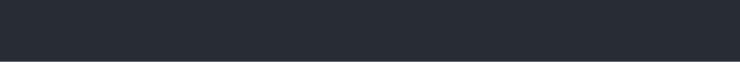
t = 0.00 s
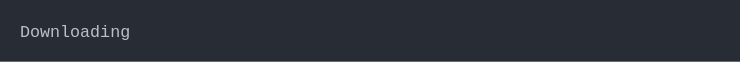
t = 1.44 s
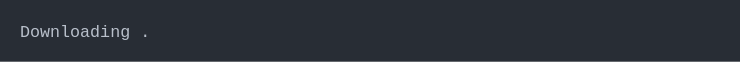
t = 2.88 s
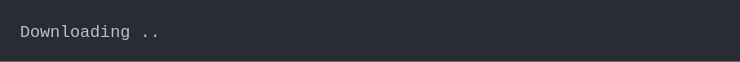
t = 4.32 s
t = 5.76 s: frame unchanged from t = 0.00 s, image omitted
t = 7.20 s: frame unchanged from t = 0.00 s, image omitted

The animated SVG that drew these frames (rendered in a browser with its animation timeline set to each time). Animation: 1 CSS @keyframes rule; one cycle of 8.64 s, repeats indefinitely.

<svg xmlns="http://www.w3.org/2000/svg" xmlns:xlink="http://www.w3.org/1999/xlink" width="740" height="61.709999999999994"><rect width="740" height="61.709999999999994" rx="0" ry="0" class="a"></rect><svg height="21.709999999999997" viewBox="0 0 70 2.171" width="700" x="20" xmlns="http://www.w3.org/2000/svg" xmlns:xlink="http://www.w3.org/1999/xlink" y="20"><style>.a{fill:rgb(40,45,53)}.b{font-family:'Fira Code',Monaco,Consolas,Menlo,'Bitstream Vera Sans Mono','Powerline Symbols',monospace}.c{fill:rgb(185,192,203);white-space:pre}.d{fill:transparent}.f{animation-duration:8.63835692405701s;animation-iteration-count:infinite;animation-name:e;animation-timing-function:steps(1,end)}@keyframes e{0%{transform:translateX(-0px)}0%{transform:translateX(-70px)}1.2%{transform:translateX(-140px)}2.4%{transform:translateX(-210px)}2.4%{transform:translateX(-280px)}4.9%{transform:translateX(-350px)}7.4%{transform:translateX(-420px)}9.8%{transform:translateX(-490px)}12.2%{transform:translateX(-560px)}14.6%{transform:translateX(-630px)}17%{transform:translateX(-700px)}19.6%{transform:translateX(-770px)}22%{transform:translateX(-840px)}24.4%{transform:translateX(-910px)}26.9%{transform:translateX(-980px)}29.4%{transform:translateX(-1050px)}31.9%{transform:translateX(-1120px)}34.3%{transform:translateX(-1190px)}36.8%{transform:translateX(-1260px)}39.3%{transform:translateX(-1330px)}41.8%{transform:translateX(-1400px)}44.2%{transform:translateX(-1470px)}46.8%{transform:translateX(-1540px)}49.3%{transform:translateX(-1610px)}51.8%{transform:translateX(-1680px)}54.3%{transform:translateX(-1750px)}56.8%{transform:translateX(-1820px)}59.2%{transform:translateX(-1890px)}61.6%{transform:translateX(-1960px)}64.1%{transform:translateX(-2030px)}100%{transform:translateX(-2100px)}}</style><g font-family="&#x27;Fira Code&#x27;,Monaco,Consolas,Menlo,&#x27;Bitstream Vera Sans Mono&#x27;,&#x27;Powerline Symbols&#x27;,monospace" font-size="1.67" class="b"><defs><symbol id="1"><text x="0" y="1.67" class="c">Downloading</text><text x="12.024" y="1.67" class="c">.</text></symbol><symbol id="2"><text x="0" y="1.67" class="c">Downloading</text><text x="12.024" y="1.67" class="c">..</text></symbol><symbol id="3"><text x="0" y="1.67" class="c">Downloading</text><text x="12.024" y="1.67" class="c">...</text></symbol><symbol id="4"><text x="0" y="1.67" class="c">Downloading</text><text x="13.026" y="1.67" class="c">..</text></symbol><symbol id="5"><text x="0" y="1.67" class="c">Downloading</text><text x="14.027999999999999" y="1.67" class="c">.</text></symbol><symbol id="6"><text x="0" y="1.67" class="c">Downloading</text></symbol><symbol id="a"><rect height="2" width="70" x="0" y="0" class="d"></rect></symbol></defs><rect height="2.171" width="70" class="a"></rect><g class="f"><svg x="0" y="0" width="2170"><svg x="0"><use xlink:href="#a"></use></svg><svg x="70"><use xlink:href="#a"></use></svg><svg x="140"><use xlink:href="#a"></use></svg><svg x="210"><use xlink:href="#a"></use></svg><svg x="280"><use xlink:href="#a"></use><use xlink:href="#1" y="0"></use></svg><svg x="350"><use xlink:href="#a"></use><use xlink:href="#2" y="0"></use></svg><svg x="420"><use xlink:href="#a"></use><use xlink:href="#3" y="0"></use></svg><svg x="490"><use xlink:href="#a"></use><use xlink:href="#4" y="0"></use></svg><svg x="560"><use xlink:href="#a"></use><use xlink:href="#5" y="0"></use></svg><svg x="630"><use xlink:href="#a"></use><use xlink:href="#6" y="0"></use></svg><svg x="700"><use xlink:href="#a"></use><use xlink:href="#1" y="0"></use></svg><svg x="770"><use xlink:href="#a"></use><use xlink:href="#2" y="0"></use></svg><svg x="840"><use xlink:href="#a"></use><use xlink:href="#3" y="0"></use></svg><svg x="910"><use xlink:href="#a"></use><use xlink:href="#4" y="0"></use></svg><svg x="980"><use xlink:href="#a"></use><use xlink:href="#5" y="0"></use></svg><svg x="1050"><use xlink:href="#a"></use><use xlink:href="#6" y="0"></use></svg><svg x="1120"><use xlink:href="#a"></use><use xlink:href="#1" y="0"></use></svg><svg x="1190"><use xlink:href="#a"></use><use xlink:href="#2" y="0"></use></svg><svg x="1260"><use xlink:href="#a"></use><use xlink:href="#3" y="0"></use></svg><svg x="1330"><use xlink:href="#a"></use><use xlink:href="#4" y="0"></use></svg><svg x="1400"><use xlink:href="#a"></use><use xlink:href="#5" y="0"></use></svg><svg x="1470"><use xlink:href="#a"></use><use xlink:href="#6" y="0"></use></svg><svg x="1540"><use xlink:href="#a"></use><use xlink:href="#1" y="0"></use></svg><svg x="1610"><use xlink:href="#a"></use><use xlink:href="#2" y="0"></use></svg><svg x="1680"><use xlink:href="#a"></use><use xlink:href="#3" y="0"></use></svg><svg x="1750"><use xlink:href="#a"></use><use xlink:href="#4" y="0"></use></svg><svg x="1820"><use xlink:href="#a"></use><use xlink:href="#5" y="0"></use></svg><svg x="1890"><use xlink:href="#a"></use><use xlink:href="#6" y="0"></use></svg><svg x="1960"><use xlink:href="#a"></use><use xlink:href="#1" y="0"></use></svg><svg x="2030"><use xlink:href="#a"></use></svg><svg x="2100"><use xlink:href="#a"></use></svg></svg></g></g></svg></svg>
